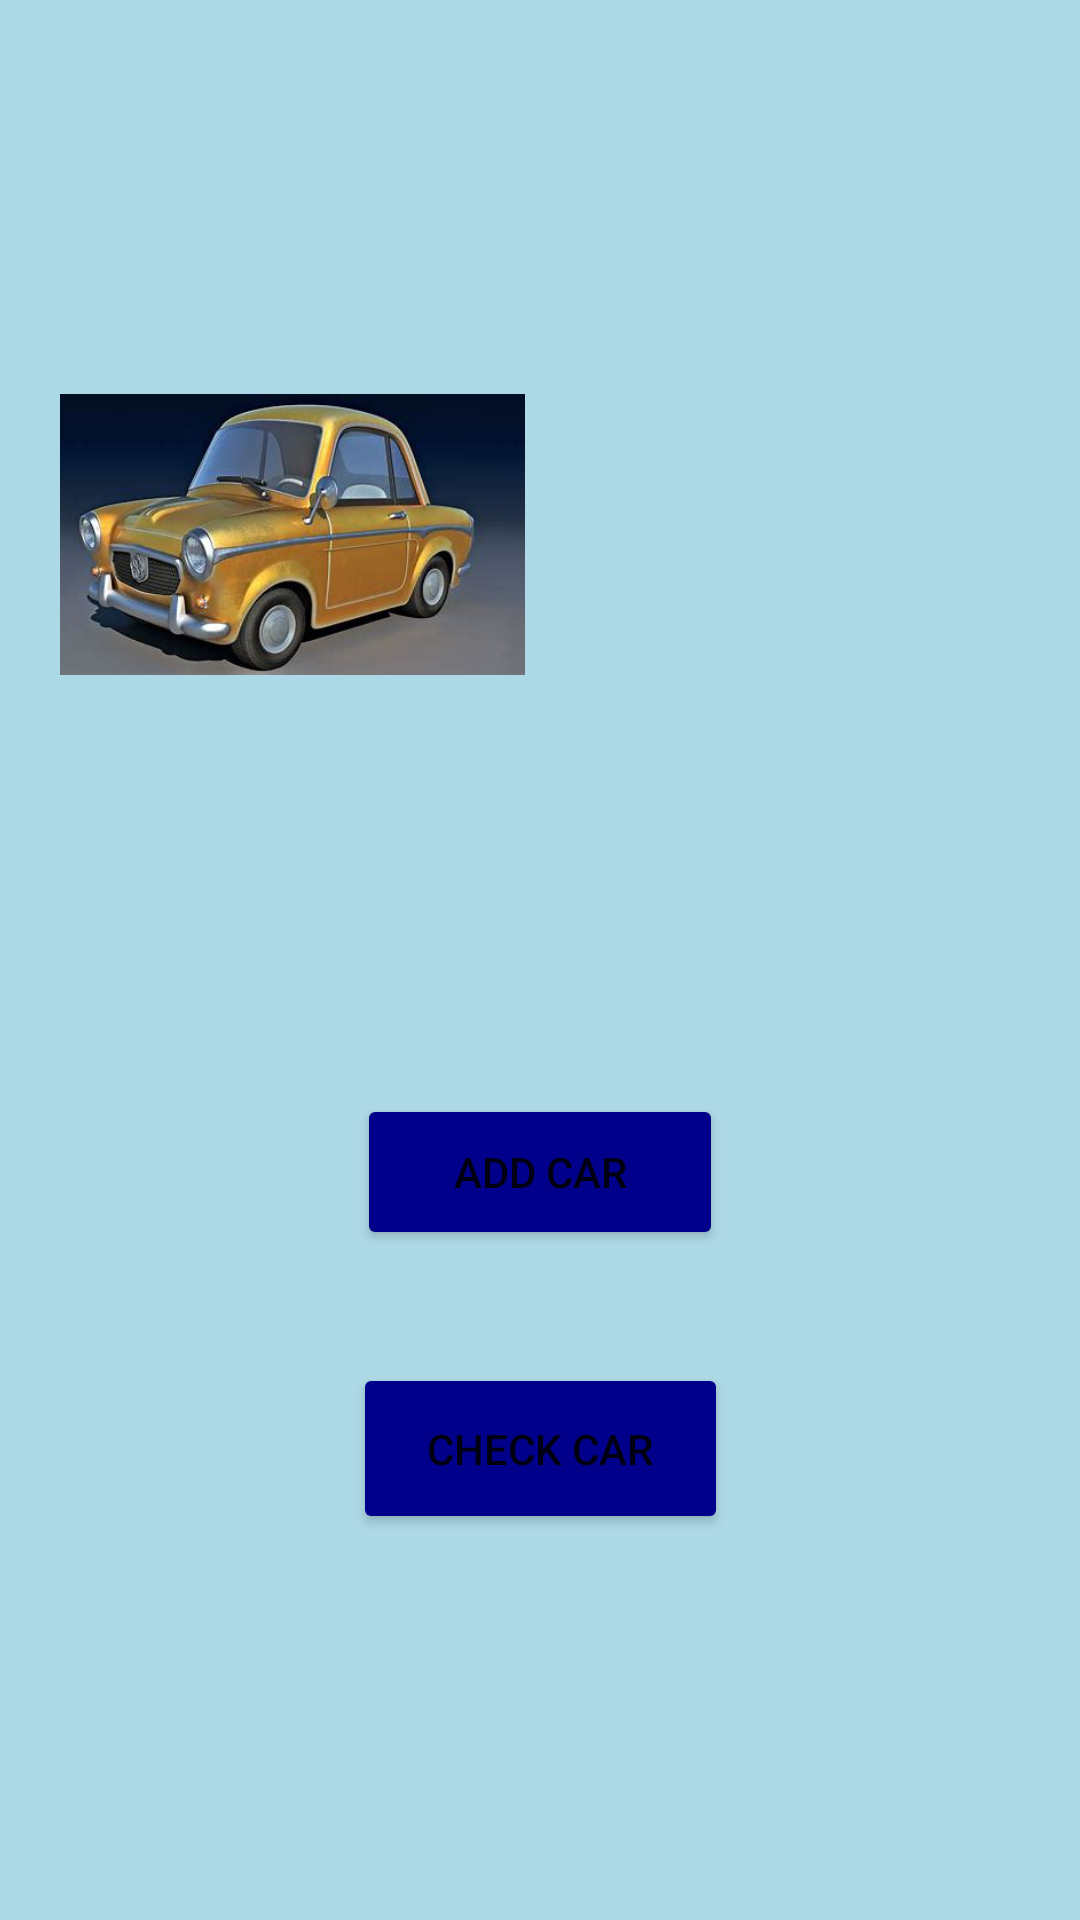

Write the Android layout XML for this screen, with the resource values it uses.
<!-- AndroidManifest.xml: application theme Theme.Assessment_4662588 -->
<!-- res/layout/activity_main.xml -->
<?xml version="1.0" encoding="utf-8"?>
<androidx.constraintlayout.widget.ConstraintLayout xmlns:android="http://schemas.android.com/apk/res/android"
    xmlns:app="http://schemas.android.com/apk/res-auto"
    xmlns:tools="http://schemas.android.com/tools"
    android:layout_width="match_parent"
    android:layout_height="match_parent"
    android:background="@color/light_blue"
    tools:context=".MainActivity">


    <Button
        android:id="@+id/add_car"
        android:layout_width="122dp"
        android:layout_height="52dp"
        android:backgroundTint="@color/dark_blue"
        android:text="Add Car"
        app:layout_constraintBottom_toBottomOf="parent"
        app:layout_constraintEnd_toEndOf="parent"
        app:layout_constraintStart_toStartOf="parent"
        app:layout_constraintTop_toTopOf="parent"
        app:layout_constraintVertical_bias="0.62" />

    <Button
        android:id="@+id/check_car"
        android:layout_width="125dp"
        android:layout_height="57dp"
        android:backgroundTint="@color/dark_blue"
        android:text="CHECK CAR"
        app:layout_constraintBottom_toBottomOf="parent"
        app:layout_constraintEnd_toEndOf="parent"
        app:layout_constraintStart_toStartOf="parent"
        app:layout_constraintTop_toBottomOf="@+id/add_car"
        app:layout_constraintVertical_bias="0.227" />

    <ImageView
        android:id="@+id/logo"
        android:layout_width="155dp"
        android:layout_height="97dp"
        app:layout_constraintBottom_toBottomOf="parent"
        app:layout_constraintEnd_toEndOf="parent"
        app:layout_constraintHorizontal_bias="0.097"
        app:layout_constraintStart_toStartOf="parent"
        app:layout_constraintTop_toTopOf="parent"
        app:layout_constraintVertical_bias="0.239"
        app:srcCompat="@drawable/car" />
</androidx.constraintlayout.widget.ConstraintLayout>
<!-- resources referenced by this layout -->
<resources>
  <color name="dark_blue">#00008B</color>
  <color name="light_blue">#ADD8E6</color>
  <!-- drawable car: jpg bitmap (drawable, 17083 bytes) -->
  <style name="Theme.Assessment_4662588" parent="Theme.MaterialComponents.DayNight.DarkActionBar">
          
          <item name="colorPrimary">@color/purple_500</item>
          <item name="colorPrimaryVariant">@color/purple_700</item>
          <item name="colorOnPrimary">@color/white</item>
          
          <item name="colorSecondary">@color/teal_200</item>
          <item name="colorSecondaryVariant">@color/teal_700</item>
          <item name="colorOnSecondary">@color/black</item>
          
          <item name="android:statusBarColor" tools:targetApi="l">?attr/colorPrimaryVariant</item>
          
      </style>
  <color name="purple_500">#FF6200EE</color>
  <color name="purple_700">#FF3700B3</color>
  <color name="white">#FFFFFFFF</color>
  <color name="teal_200">#FF03DAC5</color>
  <color name="teal_700">#FF018786</color>
  <color name="black">#FF000000</color>
</resources>
